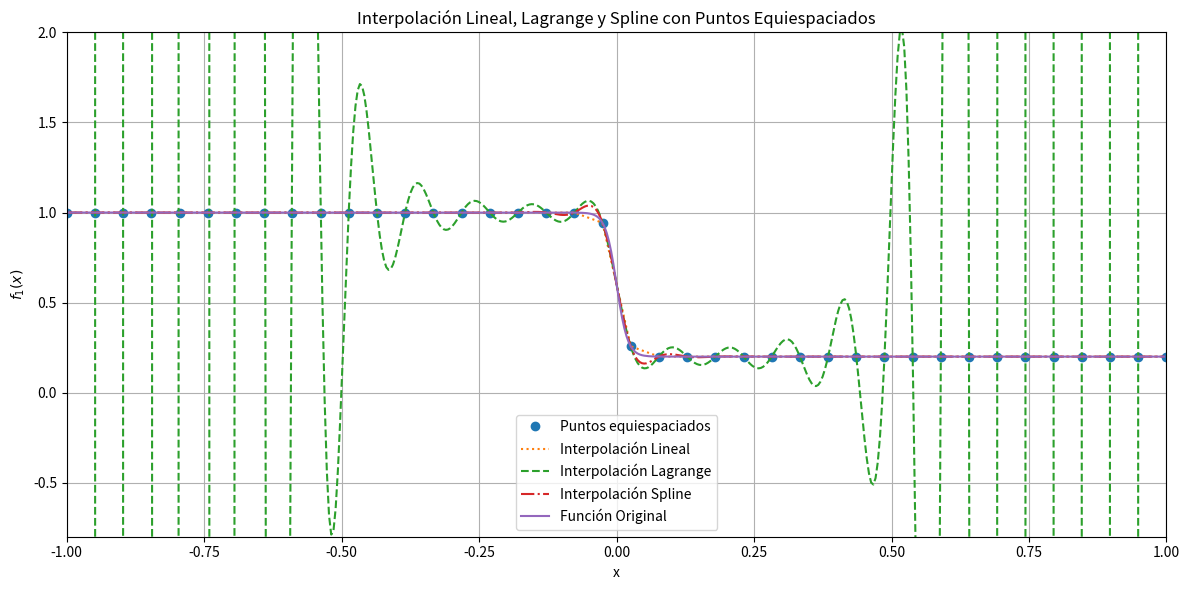

Here is the Python script that generated this plot:
import numpy as np
import matplotlib.pyplot as plt
from scipy.interpolate import lagrange, interp1d, CubicSpline

""" ANALISIS DE METODOS EN INTERVALOR EQUIESPACIADOS """
# función f1
def f1(x):
    return -0.4 * np.tanh(50 * x) + 0.6

# Puntos equiespaciados
n_points = 40
x_eq = np.linspace(-1, 1, n_points)
y_eq = f1(x_eq)

# Puntos de evaluación INTERMEDIOS (que no coincidan con los NODOS)
puntosIntermedios = np.linspace(-1, 1, 500)
puntosIntermedios = np.setdiff1d(puntosIntermedios, x_eq)  # Excluir los nodos de interpolación
y_intermedios = f1(puntosIntermedios)

# Interpolaciones
lagrangeInterpol = lagrange(x_eq, y_eq)
linealInterpol = interp1d(x_eq, y_eq, kind='linear')
splineInterpol = CubicSpline(x_eq, y_eq)

# para evaluar errores relativos
eLineal = []  
eLagrange = []
eSpline = []

for x in puntosIntermedios:
    eLagrange.append(abs(f1(x) - lagrangeInterpol(x)) / f1(x))
    eLineal.append(abs(f1(x) - linealInterpol(x)) / f1(x))
    eSpline.append(abs(f1(x) - splineInterpol(x)) / f1(x))

# Calculamos la mediana de los errores relativos de la interpolación
errorLagrange = np.median(eLagrange)
errorLineal = np.median(eLineal)
errorSpline = np.median(eSpline)
print(f"Cantidad de nodos usados para interpolar: ", n_points)
print(f"Error mediano de interpolación Lagrange:", errorLagrange)
print(f"Error mediano de interpolación Lineal:", errorLineal)
print(f"Error mediano de interpolación Spline:", errorSpline)

# Puntos nuevos para la evaluación
y_linear_intermedios = linealInterpol(puntosIntermedios)
y_lagrange_intermedios = lagrangeInterpol(puntosIntermedios)
y_spline_intermedios = splineInterpol(puntosIntermedios)

# Mostrar los resultados en un gráfico
plt.figure(figsize=(12, 6))

# Puntos equiespaciados
plt.plot(x_eq, y_eq, 'o', label='Puntos equiespaciados')
plt.plot(puntosIntermedios, y_linear_intermedios, ':', label='Interpolación Lineal')
plt.plot(puntosIntermedios, y_lagrange_intermedios, '--', label='Interpolación Lagrange')
plt.plot(puntosIntermedios, y_spline_intermedios, '-.', label='Interpolación Spline')
plt.plot(puntosIntermedios, y_intermedios, '-', label='Función Original')
plt.legend()
plt.title('Interpolación Lineal, Lagrange y Spline con Puntos Equiespaciados')
plt.xlabel('x')
plt.ylabel('$f_1(x)$')
plt.grid(True)

print("Puntos de interpolación equiespaciados:", x_eq)

# Ajustar la escala del gráfico
plt.ylim(min(y_intermedios) - 1, max(y_intermedios) + 1)
plt.xlim(-1, 1)

plt.tight_layout()
plt.show()



"""
COMPARACION ERRORES:

Cantidad de nodos usados para interpolar:  2
Error mediano de interpolación Lagrange: 0.3246492949657289
Error mediano de interpolación Lineal: 0.3246492949657289
Error mediano de interpolación Spline: 0.3246492949657289
- error es mayor en todos pero es parejo

Cantidad de nodos usados para interpolar:  5
Error mediano de interpolación Lagrange: 0.1920038388918091
Error mediano de interpolación Lineal: 0.002404809619238446
Error mediano de interpolación Spline: 0.1920038388918098
- mejora muy rapidamente lineal (todos se achican)

Cantidad de nodos usados para interpolar:  10
Error mediano de interpolación Lagrange: 0.31406663706823446
Error mediano de interpolación Lineal: 1.0547118733938995e-15
Error mediano de interpolación Spline: 0.027711353961269176
- lineal mejora mucho, spline mejora bastante, lagrange empieza a empeorar

Cantidad de nodos usados para interpolar:  20
Error mediano de interpolación Lagrange: 0.4881649714402162
Error mediano de interpolación Lineal: 0.0
Error mediano de interpolación Spline: 0.0005667519379985027
- lineal funciona muy bien, spline tambien, lagrange sigue empeorando

Cantidad de nodos usados para interpolar:  40
Error mediano de interpolación Lagrange: 1.6242023826716987
Error mediano de interpolación Lineal: 0.0
Error mediano de interpolación Spline: 4.78766336783898e-07
- lagrange subio un monton, lineal sigue bajo, spline tmb 

Cantidad de nodos usados para interpolar:  100
Error mediano de interpolación Lagrange: 2.1004561978636892e+16
Error mediano de interpolación Lineal: 0.0
Error mediano de interpolación Spline: 1.387778780781446e-16

Interpolación Lineal:
Funciona muy bien con un número creciente de nodos.
El error mediano es extremadamente bajo o cero a partir de 10 nodos.
Recomendado para la mayoría de los casos debido a su simplicidad y precisión.

Interpolación Spline:
Mejora significativamente con más nodos.
El error mediano es muy bajo a partir de 10 nodos.
Recomendado cuando se necesita una interpolación suave y precisa.

Interpolación de Lagrange:
Empieza a empeorar con un número creciente de nodos.
No recomendado para un gran número de nodos debido a la inestabilidad y el aumento del error.

La interpolación lineal es la mejor opción debido a su simplicidad y precisión. 
La interpolación spline es una excelente alternativa cuando se necesita una interpolación más suave. 
La interpolación de Lagrange no es recomendada para un gran número de nodos debido a su inestabilidad y aumento del error.

"""